Run: headless pygame with SDL's dummy video driver; simulated clock (each Clock.tick advances the game by its frame time, no real sleeping); random seed 0; keys injected as events and as key.get_pressed() state; mouse plan: one left click at the window centre at the start of phase 2, then a move to the lower-right quarter at the start of phase 3.
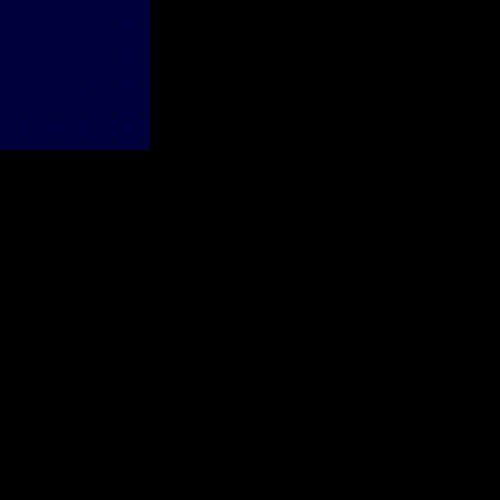
Frame 1 of 4 · flips 1–60 · no input
Frame 2 of 4 · flips 61–180 · clicked the window centre · tapped SPACE, RETURN · held RIGHT (→), D · screen unchanged from frame 1, image omitted
Frame 3 of 4 · flips 181–300 · moved the mouse to the lower-right quarter · held DOWN (↓), S · screen unchanged from frame 2, image omitted
Frame 4 of 4 · flips 301–420 · held LEFT (←), A, UP (↑), W · screen unchanged from frame 3, image omitted

The pygame program that drew these frames:

import pygame
import random


class Board:
    def __init__(self):
        self.width = 10
        self.height = 10
        self.length = 10
        self.board = [[[(225, 225, 225)] * self.width for _ in range(self.length)]]
        self.board += [[[(60, 60, 30)] * self.width for _ in range(self.length)] for _ in range(self.height // 2 - 1)]
        self.board += [[[(60, 80, 30)] * self.width for _ in range(self.length)] for _ in range(self.height // 2)]
        self.sees = 6
        self.cell_size = 15
        self.x, self.y = 375, 375

    def set_view(self, cell_size):
        self.cell_size = cell_size

    def render(self, surface):
        self.surface = surface
        for i in range(self.height):
            for j in range(self.width):
                pygame.draw.rect(self.surface, self.board[self.sees][i][j][0], (j * self.cell_size, i * self.cell_size, self.cell_size, self.cell_size), 7)

    def get_cell(self, mouse_pos):
        x, y = mouse_pos
        if x in range(self.cell_size * self.width) and y in range(self.cell_size * self.height):
            return x // self.cell_size, y // self.cell_size
        return None

    def on_click(self, cell_coords):
        pass

    def get_click(self, mouse_pos):
        cell = self.get_cell(mouse_pos)
        if cell:
            if cell[0] >= 0 and cell[1] >= 0:
                self.on_click(cell)

    def cadr(self, coords):
        self.x, self.y = coords


pygame.init()
pygame.display.set_caption('Инициализация игры')
size = width, height = 500, 500
screen = pygame.display.set_mode(size)
board = Board()
running = True
while running:
    board.render(screen)
    for event in pygame.event.get():
        if event.type == pygame.MOUSEBUTTONDOWN:
            x, y = event.pos
            drawing = True
        if event.type == pygame.QUIT:
            running = False
        if event.type == pygame.MOUSEMOTION:
            board.cadr(event.pos)
        if event.type == pygame.K_w:
            pass
        if event.type == pygame.K_a:
            pass
        if event.type == pygame.K_s:
            pass
        if event.type == pygame.K_d:
            pass
        if event.type == pygame.K_SPACE:
            pass
    board.render(screen)
    pygame.display.flip()
